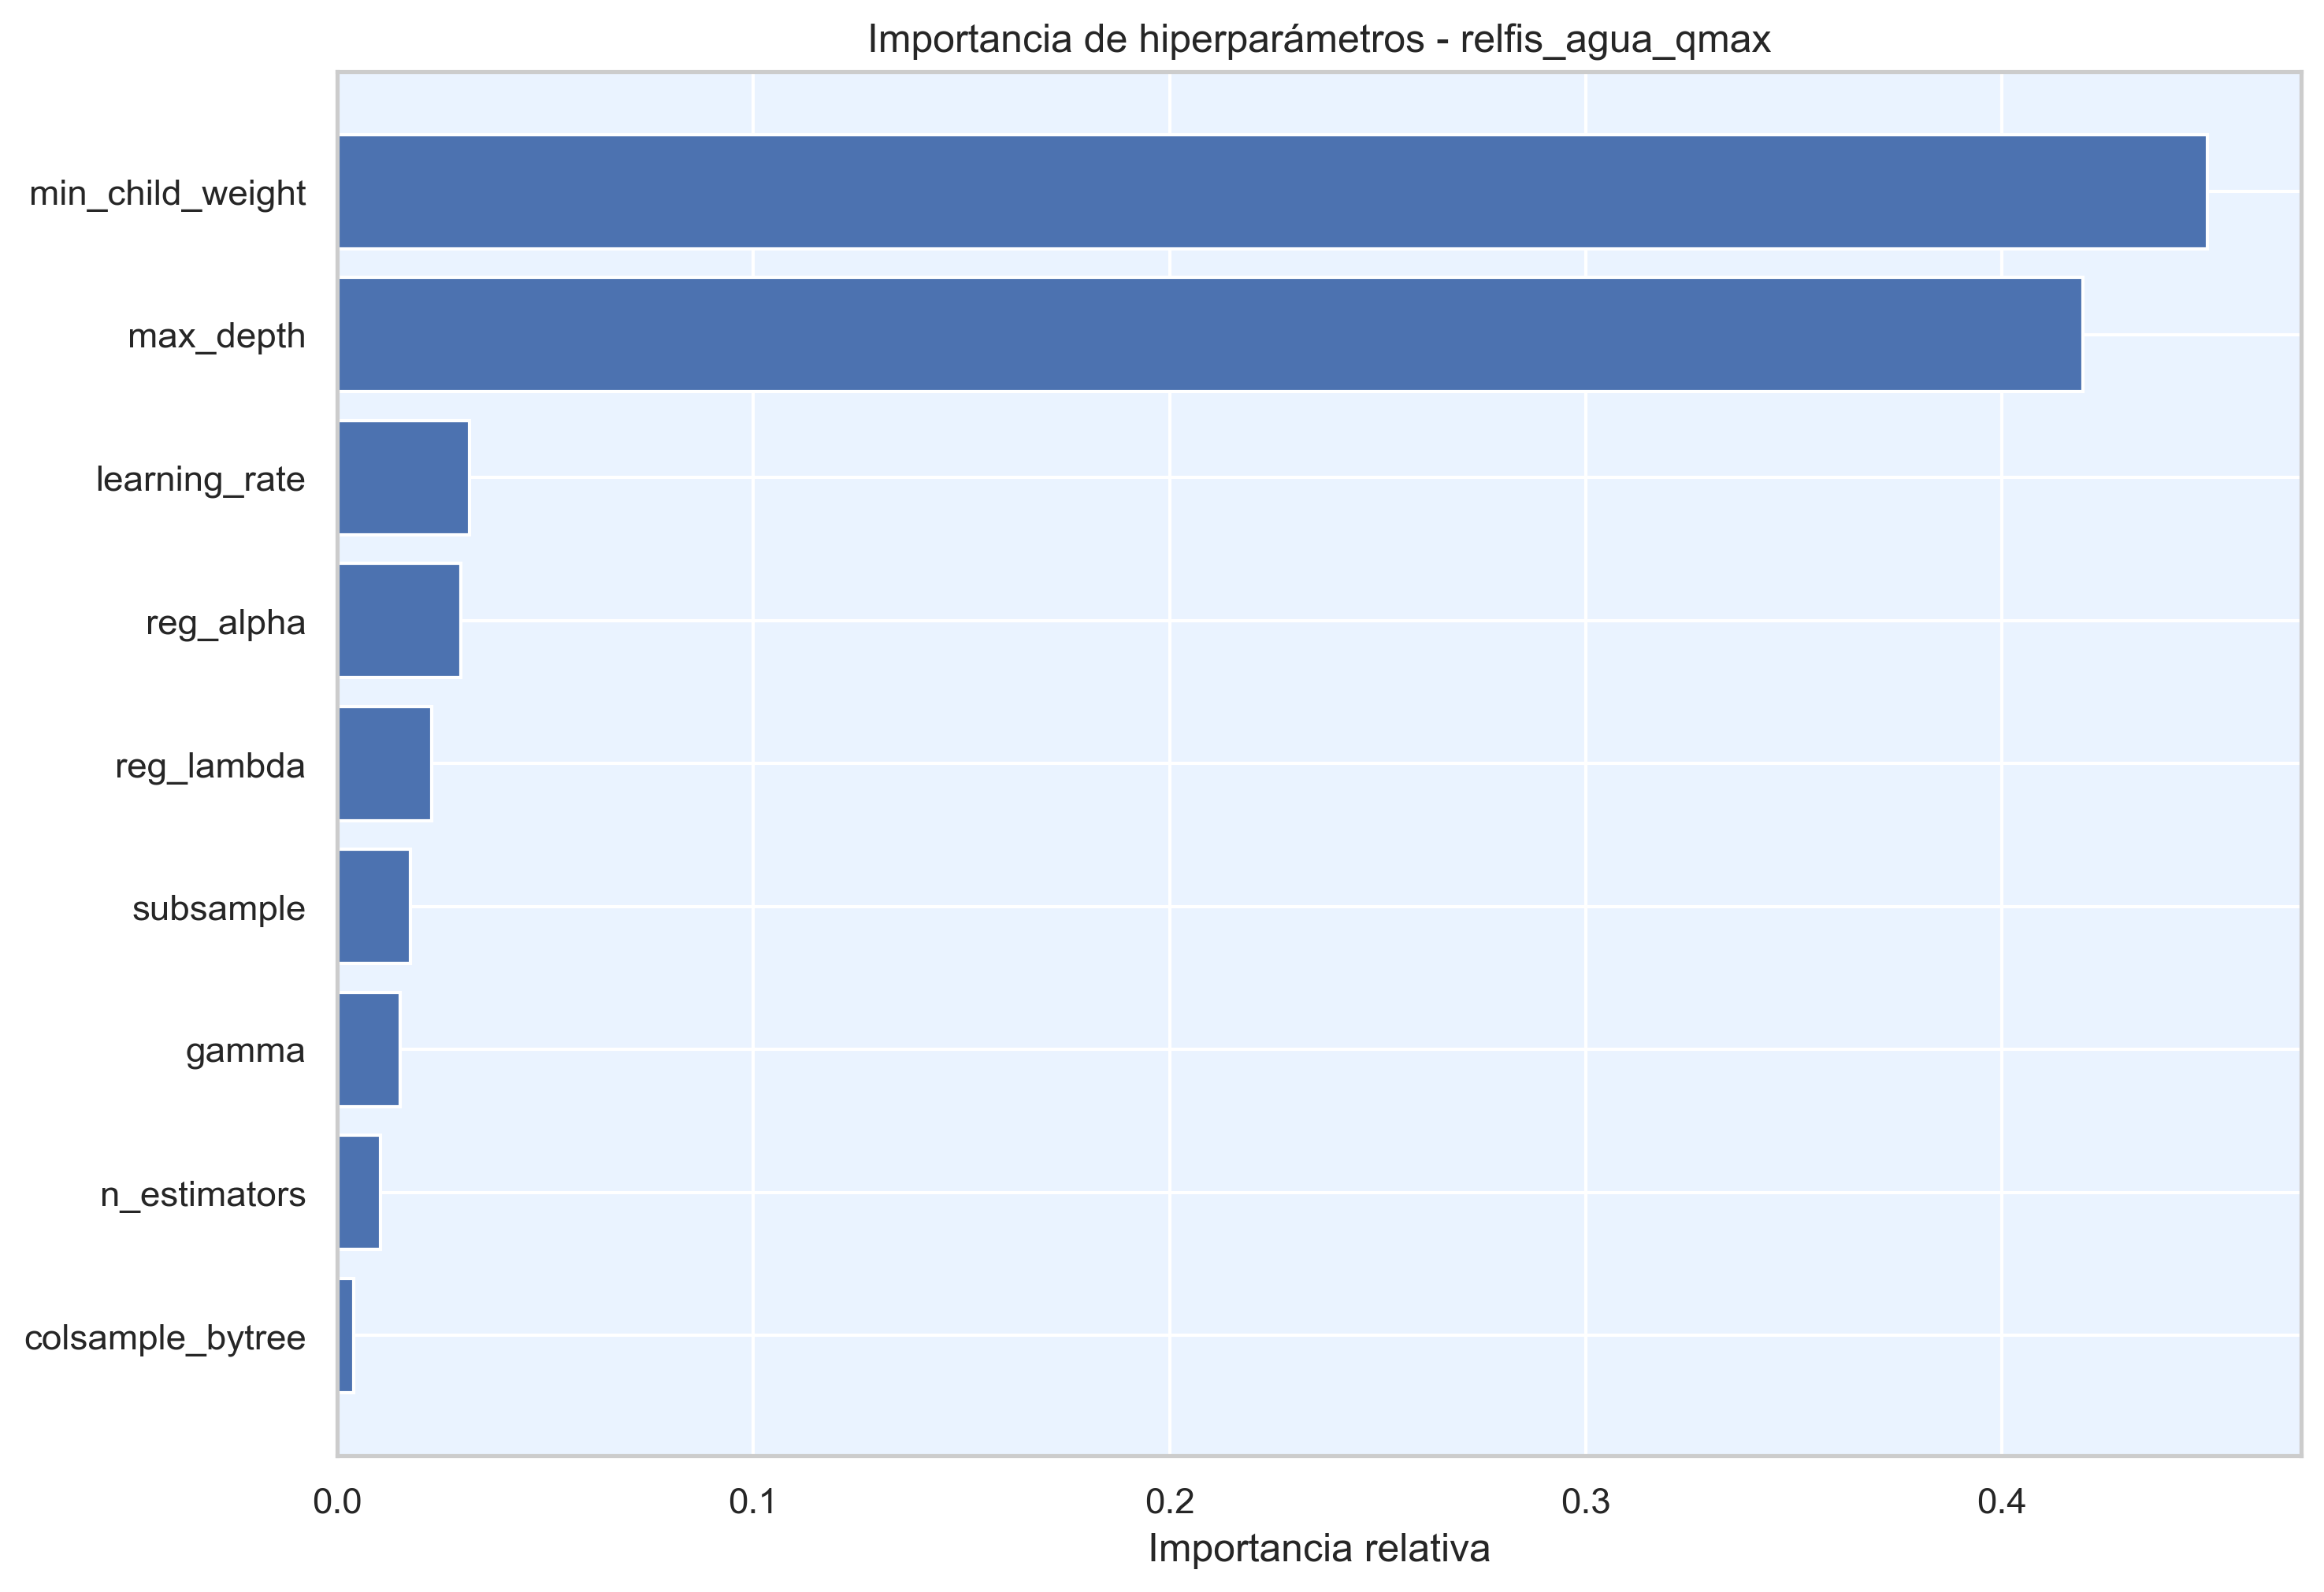

Values plotted in this chart, from the file beside it:
hiperparametro, importancia
min_child_weight, 0.4495
max_depth, 0.4195
learning_rate, 0.0318
reg_alpha, 0.02975
reg_lambda, 0.02259
subsample, 0.01746
gamma, 0.01515
n_estimators, 0.01027
colsample_bytree, 0.003979
